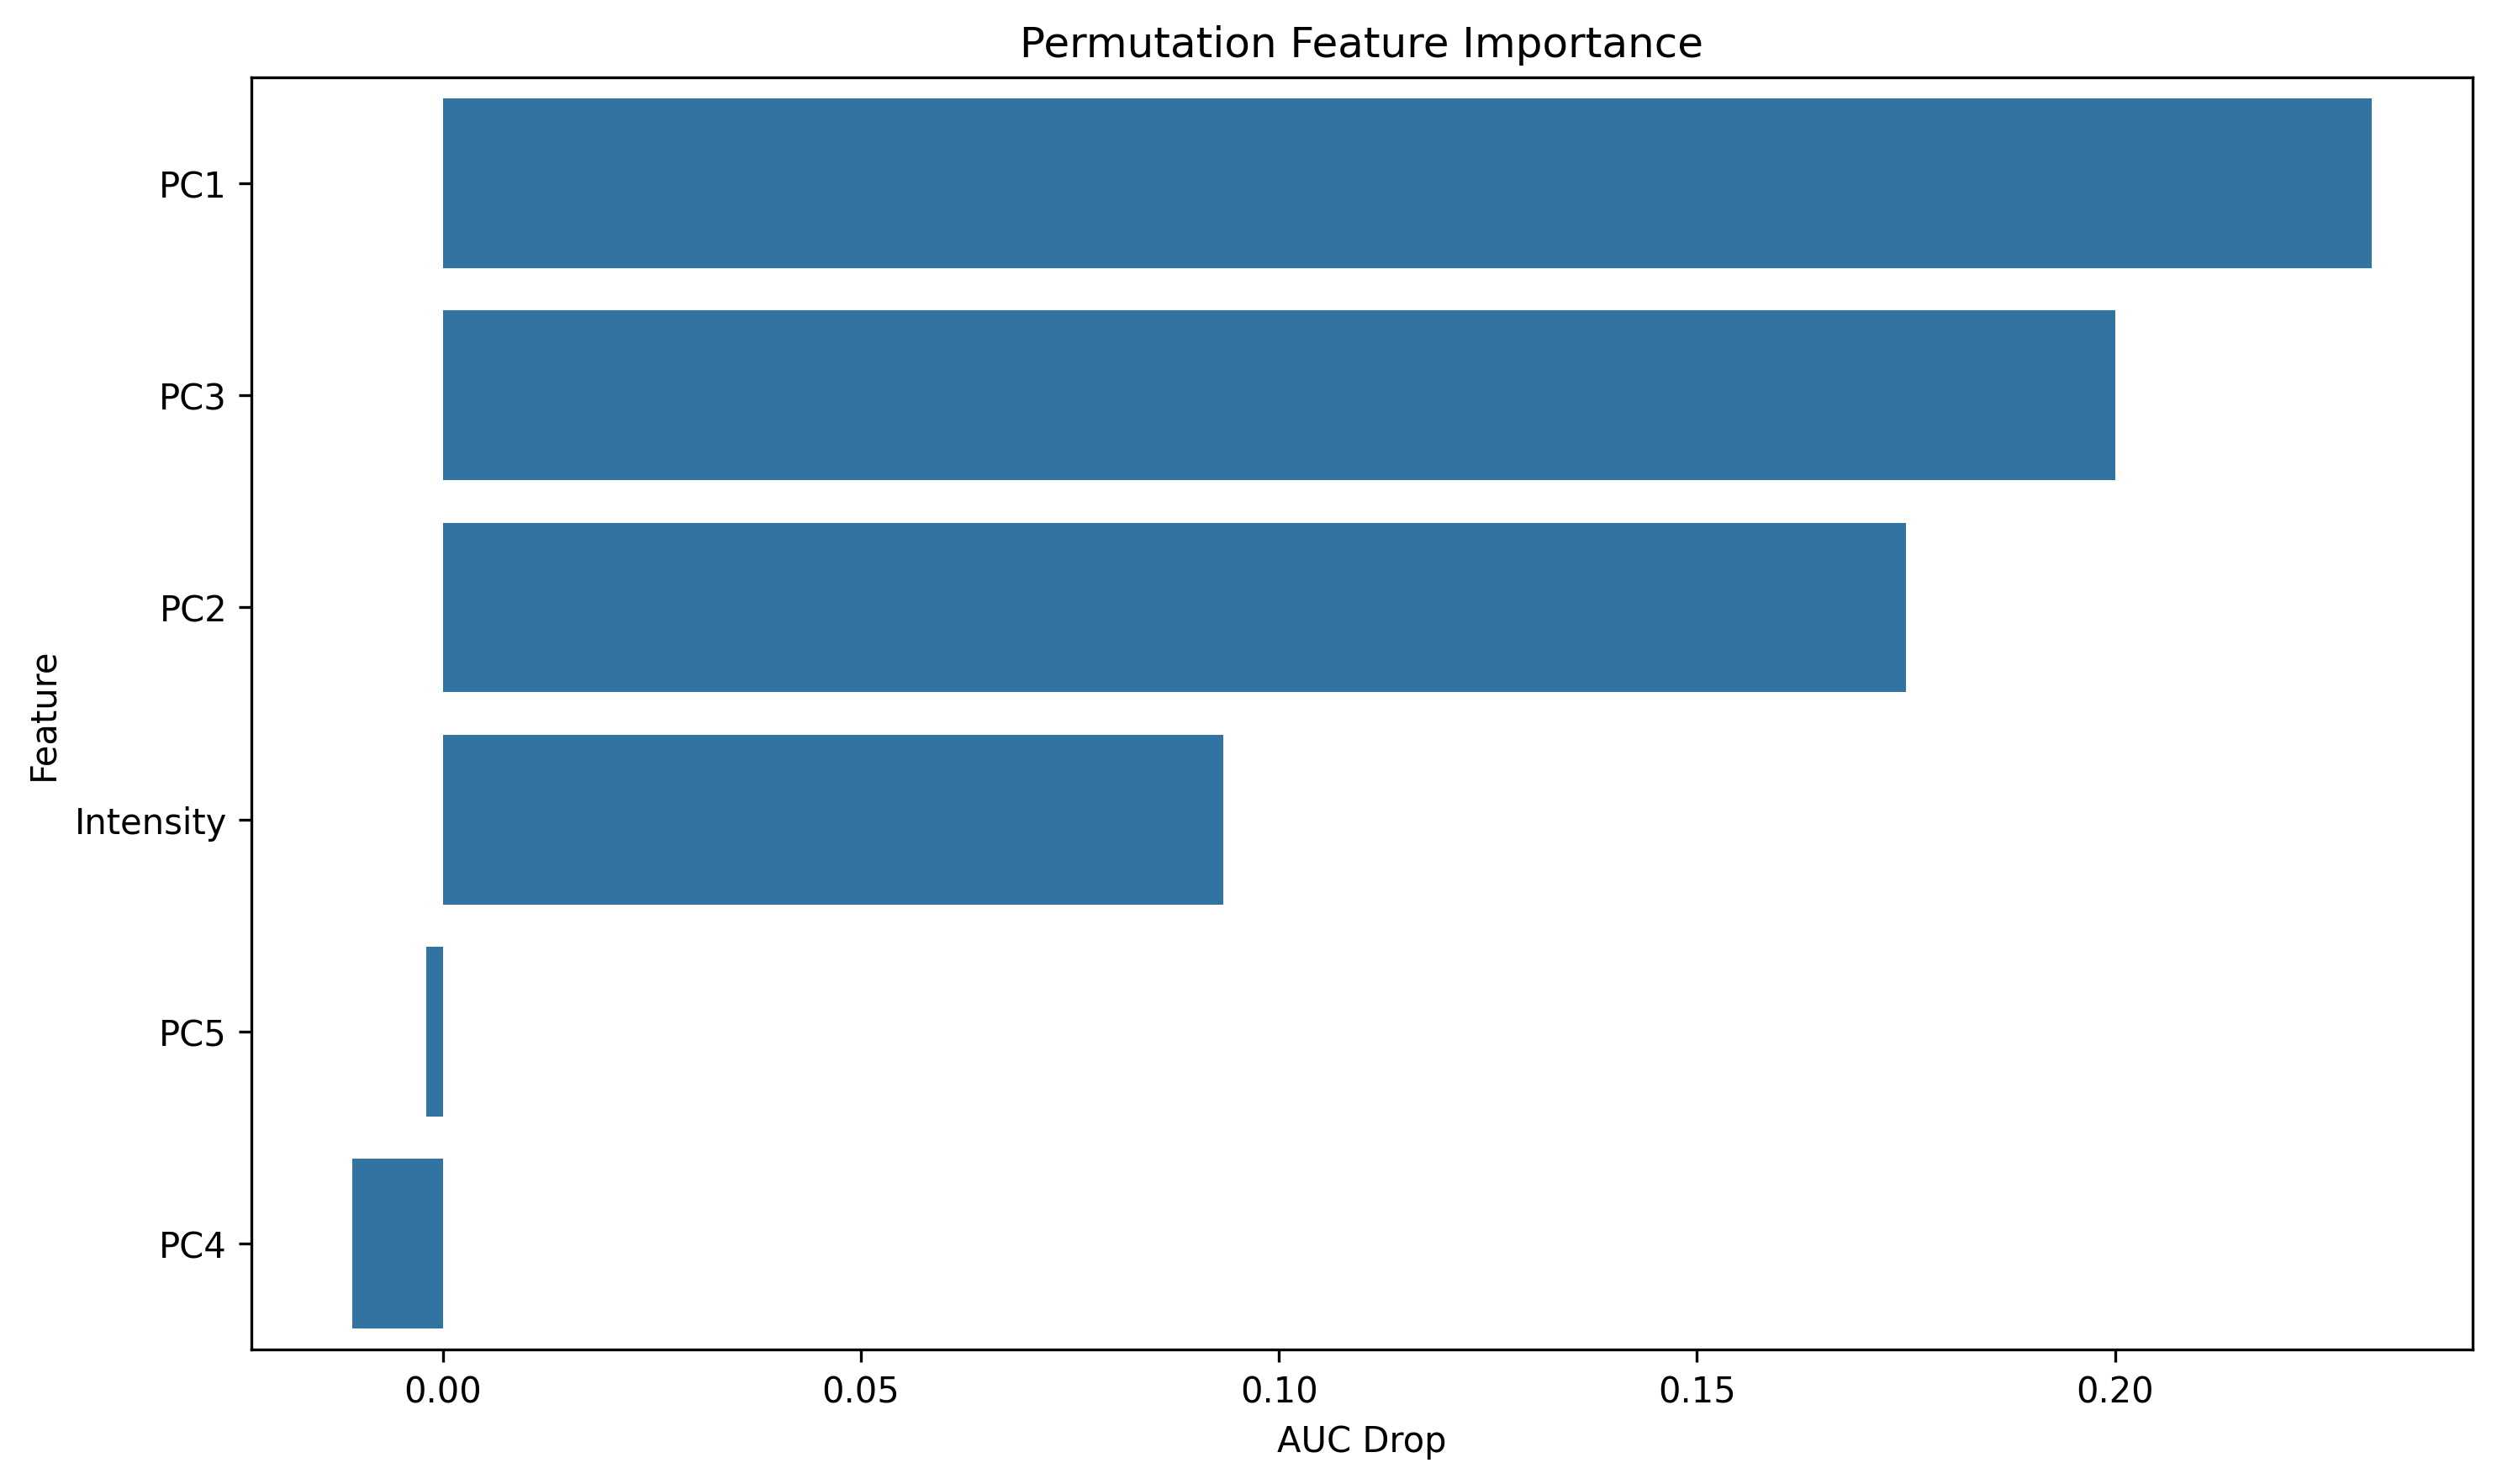

Data behind this chart, as committed beside it:
feature, importance
PC1, 0.2306
PC3, 0.2
PC2, 0.175
Intensity, 0.09332
PC5, -0.001954
PC4, -0.01079
